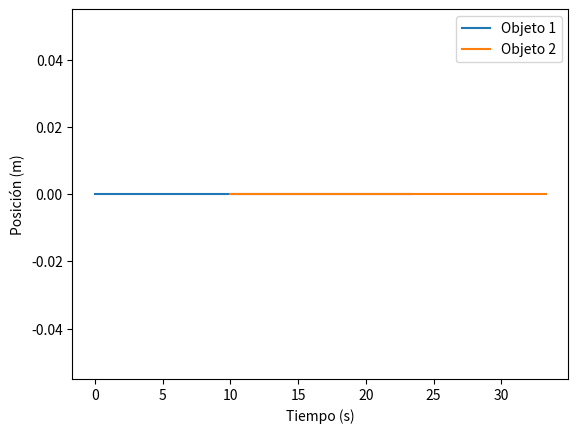

Source code (Python):
import math
import numpy as np
import matplotlib.pyplot as plt

def colision_momento_lineal_2d(m1, x1, y1, vx1, vy1, m2, x2, y2, vx2, vy2, tipo_colision):
  """
  Simula una colisión bidimensional con momento lineal.

  Argumentos:
    m1: La masa del primer objeto.
    x1, y1: La posición inicial del primer objeto en el plano 2D.
    vx1, vy1: La velocidad inicial del primer objeto en el plano 2D.
    m2: La masa del segundo objeto.
    x2, y2: La posición inicial del segundo objeto en el plano 2D.
    vx2, vy2: La velocidad inicial del segundo objeto en el plano 2D.
    tipo_colision: El tipo de colisión ("Elástica" o "Inelástica").

  Retorno:
    Un tuple con las posiciones y velocidades finales de los dos objetos.
  """

  # Momento lineal total inicial
  px_total_i = m1 * vx1 + m2 * vx2
  py_total_i = m1 * vy1 + m2 * vy2

  # Si la colisión es elástica, se conserva la energía cinética
  if tipo_colision == "Elástica":
    # Ecuaciones para las velocidades finales en colisiones elásticas 2D
    vx1f = ((m1 - m2) * vx1 + 2 * m2 * vx2) / (m1 + m2)
    vy1f = ((m1 - m2) * vy1 + 2 * m2 * vy2) / (m1 + m2)
    vx2f = ((m2 - m1) * vx2 + 2 * m1 * vx1) / (m1 + m2)
    vy2f = ((m2 - m1) * vy2 + 2 * m1 * vy1) / (m1 + m2)

  # Si la colisión es inelástica, se conserva el momento lineal total
  elif tipo_colision == "Inelástica":
    # Ecuaciones para las velocidades finales en colisiones inelásticas 2D
    vx_final = px_total_i / (m1 + m2)
    vy_final = py_total_i / (m1 + m2)
    vx1f = vx_final
    vy1f = vy_final
    vx2f = vx_final
    vy2f = vy_final

  else:
    raise ValueError("Tipo de colisión no válida.")

  # Calcular posiciones finales
  x1f = x1 + vx1f * dt
  y1f = y1 + vy1f * dt
  x2f = x2 + vx2f * dt
  y2f = y2 + vy2f * dt

  return x1f, y1f, vx1f, vy1f, x2f, y2f, vx2f, vy2f

# Definir las variables
m1 = 10
x1 = 0
y1 = 0
vx1 = 5
vy1 = 0
m2 = 20
x2 = 10
y2 = 0
vx2 = 1
vy2 = 0
tipo_colision = "Elástica"
dt = 0.01

# Simular la colisión
x1f, y1f, vx1f, vy1f, x2f, y2f, vx2f, vy2f = colision_momento_lineal_2d(m1, x1, y1, vx1, vy1, m2, x2, y2, vx2, vy2, tipo_colision)

# Visualizar la simulación
t = np.arange(0, 10, dt)
x1_t = np.zeros(len(t))
y1_t = np.zeros(len(t))
x2_t = np.zeros(len(t))
y2_t = np.zeros(len(t))

x1_t[0] = x1
y1_t[0] = y1
x2_t[0] = x2
y2_t[0] = y2

for i in range(1, len(t)):
  x1_t[i], y1_t[i], vx1f, vy1f, x2_t[i], y2_t[i], vx2f, vy2f = colision_momento_lineal_2d(m1, x1_t[i-1], y1_t[i-1], vx1f, vy1f, m2, x2_t[i-1], y2_t[i-1], vx2f, vy2f, tipo_colision)

# Graficar las posiciones
plt.plot(x1_t, y1_t, label="Objeto 1")
plt.plot(x2_t, y2_t, label="Objeto 2")
plt.legend()
plt.xlabel("Tiempo (s)")
plt.ylabel("Posición (m)")
plt.show()
